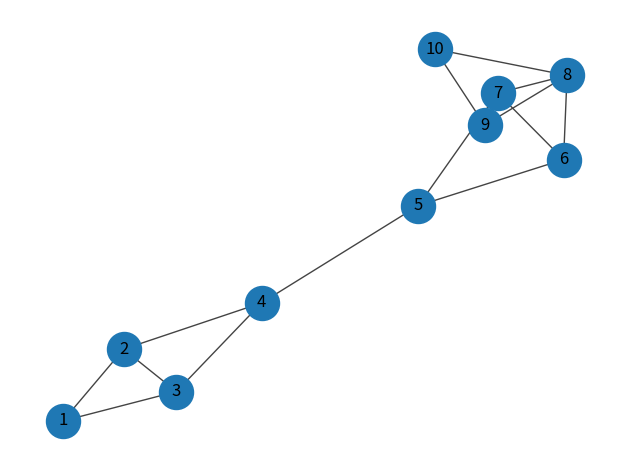

The matplotlib source for this figure:
import matplotlib.pyplot as plt
import networkx as nx
from networkx.algorithms.community import greedy_modularity_communities
from networkx.algorithms.community.quality import modularity

# This program solves Phase 3, Worksheet 4, Problem 2


# Build graph
V = list(range(1,11))
E = [(1, 2), (1, 3), (2, 3), (2, 4), (3, 4), (4, 5), (5, 6), 
         (5, 7), (6, 7), (6, 8), (7, 8), (8, 9), (8, 10), (9, 10)]

G = nx.Graph()
G.add_edges_from(E)

# Plot graph
pos = nx.spring_layout(G, seed=1)
nx.draw_networkx(G, pos, with_labels=True, node_size=600,
                 width=1.0, edge_color="#444444")
plt.axis("off")
plt.tight_layout()
plt.show()

# Define m and calculate degrees
m = G.number_of_edges()
deg = dict(G.degree())

print(f"Number of edges: m = {m}")
print("Degrees:")
for i in V:
    print(f"  k_{i} = {deg[i]}")

# Compute modularity for each community
C1 = {1, 2, 3, 4}
C2 = {5, 6, 7, 8, 9, 10}
partition = [C1, C2]

# Compute modularity using greedy algorithm
C_greedy = list(greedy_modularity_communities(G))
Q_greedy = modularity(G, C_greedy)

print("Greedy modularity communities:")
for c in C_greedy:
    print(" ", c)
print(f"Modularity of greedy partition: Q = {Q_greedy:.6f}")
